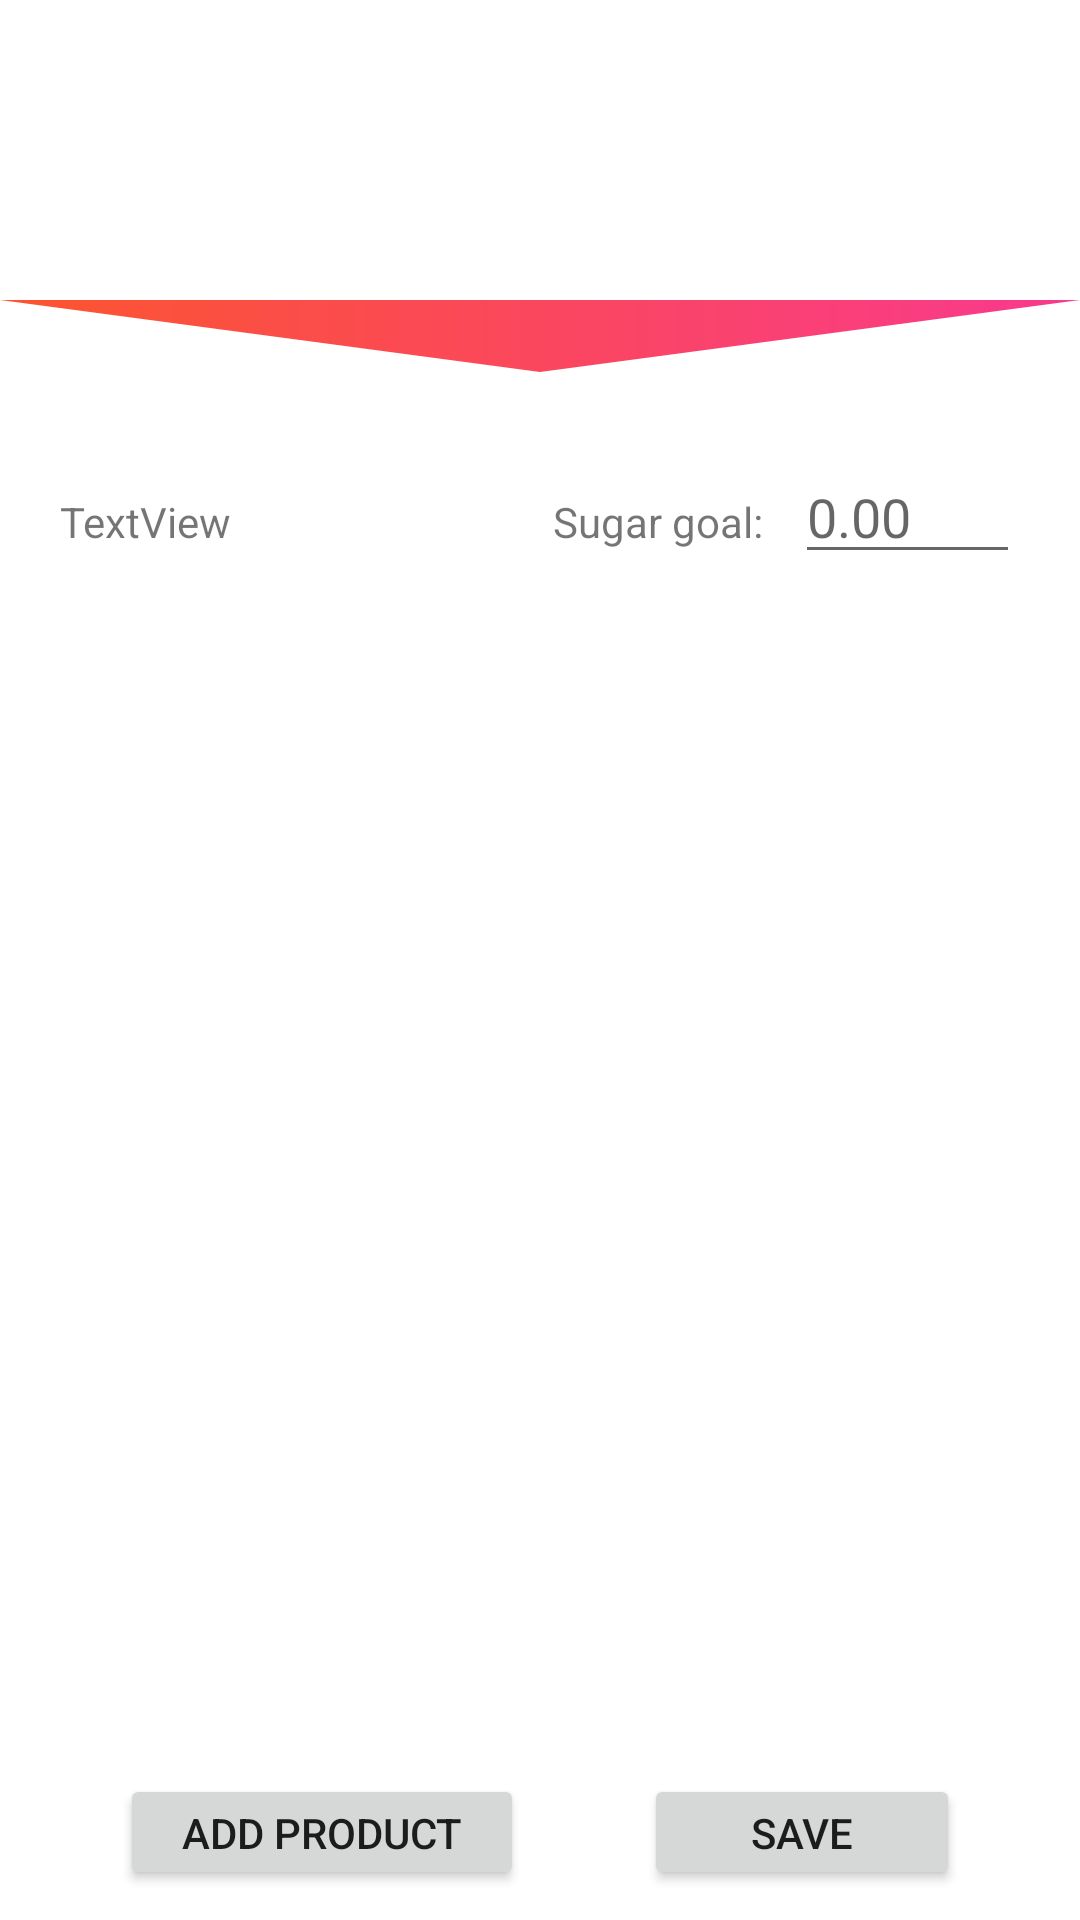

Android layout source for this screen:
<!-- AndroidManifest.xml: application theme AppTheme -->
<!-- res/layout/activity_create_shop_list.xml -->
<?xml version="1.0" encoding="utf-8"?>
<android.support.constraint.ConstraintLayout xmlns:android="http://schemas.android.com/apk/res/android"
    xmlns:app="http://schemas.android.com/apk/res-auto"
    xmlns:tools="http://schemas.android.com/tools"
    android:layout_width="match_parent"
    android:layout_height="match_parent"
    android:background="#ffffff"
    tools:context=".SearchActivity">


    <LinearLayout
        android:layout_width="match_parent"
        android:layout_height="match_parent"
        android:orientation="vertical">

        <android.support.v7.widget.Toolbar
            android:id="@+id/toolbar_top"
            android:layout_width="match_parent"
            android:layout_height="100dp"
            android:background="@drawable/gradient_background"
            android:minHeight="?attr/actionBarSize"
            app:layout_constraintEnd_toEndOf="parent"
            app:layout_constraintStart_toStartOf="parent"
            app:layout_constraintTop_toTopOf="parent">

            <TextView
                android:id="@+id/toolbar_title"
                android:layout_width="match_parent"
                android:layout_height="wrap_content"
                android:gravity="center"
                android:paddingTop="40dp"
                android:text="shopping list"
                android:textColor="#ffffff"
                android:textSize="25sp" />

        </android.support.v7.widget.Toolbar>



        <FrameLayout
            android:layout_width="match_parent"
            android:layout_height="wrap_content"
            android:background="@drawable/mask_gradient"
            android:layout_gravity="bottom">


        </FrameLayout>

        <LinearLayout
            android:id="@+id/thisOne"
            android:layout_width="match_parent"
            android:layout_height="match_parent"
            android:gravity="center_horizontal"
            android:orientation="vertical"
            android:paddingBottom="10dp"
            android:paddingLeft="20dp"
            android:paddingRight="20dp"
            android:paddingTop="10dp"
            android:fitsSystemWindows="true">

            <LinearLayout
                android:layout_width="match_parent"
                android:layout_height="wrap_content"
                android:orientation="horizontal"
                android:descendantFocusability="beforeDescendants"
                android:focusableInTouchMode="true">

                <TextView
                    android:id="@+id/totalSugar"
                    android:layout_width="wrap_content"
                    android:layout_height="wrap_content"
                    android:layout_weight="10"
                    android:text="TextView" />

                <TextView
                    android:layout_width="wrap_content"
                    android:layout_height="wrap_content"
                    android:layout_weight="1"
                    android:text="Sugar goal:" />

                <EditText
                    android:id="@+id/sugarGoal"
                    android:layout_width="wrap_content"
                    android:layout_height="wrap_content"
                    android:layout_weight="3"
                    android:hint="0.00"
                    android:inputType="numberDecimal"/>

            </LinearLayout>

            <ListView
                android:id="@+id/ListView"
                android:layout_width="match_parent"
                android:layout_height="match_parent"
                android:layout_weight="10"
                android:layout_marginTop="10dp"/>

            <LinearLayout
                android:layout_width="match_parent"
                android:layout_height="wrap_content"
                android:layout_weight="1"
                android:orientation="horizontal"
                android:layout_marginTop="10dp">

                <Button
                    android:id="@+id/addBtn"
                    android:layout_width="wrap_content"
                    android:layout_height="wrap_content"
                    android:layout_weight="1"
                    android:text="Add Product"
                    android:layout_marginHorizontal="20dp"/>

                <Button
                    android:id="@+id/saveBtn"
                    android:layout_width="wrap_content"
                    android:layout_height="wrap_content"
                    android:layout_weight="1"
                    android:text="Save"
                    android:layout_marginHorizontal="20dp"/>
            </LinearLayout>

        </LinearLayout>


    </LinearLayout>




</android.support.constraint.ConstraintLayout>
<!-- resources referenced by this layout -->
<resources>
  <!-- drawable mask_gradient (drawable) -->
  <?xml version="1.0" encoding="utf-8"?>
  <vector android:width="100dp"
      android:height="40dp"
      android:viewportHeight="50"
      android:viewportWidth="400"
      xmlns:android="http://schemas.android.com/apk/res/android"
      xmlns:aapt="http://schemas.android.com/aapt">
  
      <path
  
          android:pathData="M0,00  L200,30 L400,0 L0,0"
          >
          <aapt:attr name="android:fillColor">
          <gradient
  
              android:startColor="@color/colorTomato"
              android:endColor="@color/colorDeepPink"
              android:startX="0"
              android:startY="50"
              android:endX="400"
              android:endY="50"
              android:type="linear"/>
          </aapt:attr>
  
      </path>
  </vector>
  <style name="AppTheme" parent="Theme.AppCompat.Light.NoActionBar">
          
          <item name="colorPrimary">@color/colorPrimary</item>
          <item name="colorPrimaryDark">@color/colorPrimaryDark</item>
          <item name="colorAccent">@color/colorAccent</item>
          <item name="android:fitsSystemWindows">true</item>
      </style>
  <color name="colorTomato">#fc552e</color>
  <color name="colorDeepPink">#f9398e</color>
  <color name="colorPrimary">#3F51B5</color>
  <color name="colorPrimaryDark">#F9398E</color>
  <color name="colorAccent">#ff4081</color>
</resources>
